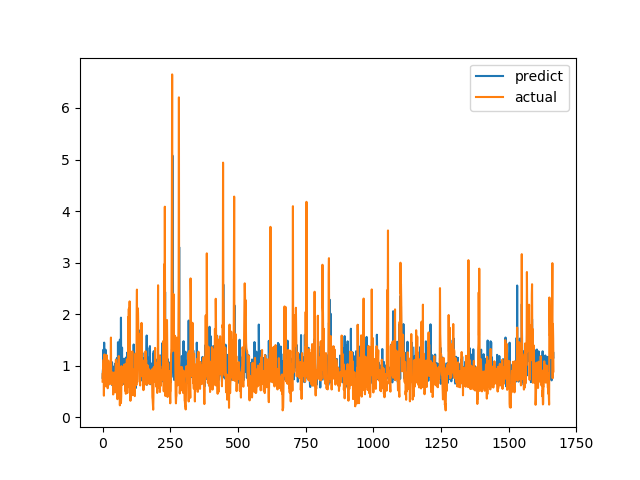

The table this chart was drawn from, first rows:
predict, actual
0.765, 0.6915
0.8955, 0.8558
0.9515, 0.7094
1.31, 1.015
1.113, 1.116
0.9143, 0.4183
1.448, 1.002
0.7283, 1.219
1.01, 1.143
0.7005, 0.6528
1.098, 0.6747
1.311, 0.601
0.8925, 0.6695
0.6822, 0.6538
0.9102, 0.7814
0.6762, 1.206
0.9632, 0.8469
0.8567, 0.8286
0.6849, 0.6482
0.8774, 0.5624
1.031, 0.7183
0.6203, 1.1
0.7309, 0.9542
0.8638, 0.729
0.8307, 0.6694
0.9961, 0.8631
0.9902, 0.6465
0.7741, 0.8223
0.674, 0.9236
0.8851, 0.8301
0.8699, 1.067
0.9887, 1.546
0.9882, 0.6827
0.7451, 0.6386
0.7361, 0.6464
1.068, 0.6881
0.6215, 0.7274
0.8909, 0.65
0.9863, 0.8694
0.7401, 0.4409
0.7262, 0.4519
0.8061, 0.7575
0.9657, 0.4952
0.6199, 0.6851
0.722, 0.7244
0.8021, 0.8654
1.039, 0.74
0.7678, 0.8071
0.8389, 0.8204
0.6958, 1.114
1.043, 1.109
0.904, 0.4751
0.6989, 1.039
1.147, 0.9458
0.8419, 0.7878
1.052, 0.3505
0.7323, 0.9368
1.455, 0.9868
0.7222, 0.647
0.9521, 1.03
... 1,606 more rows
